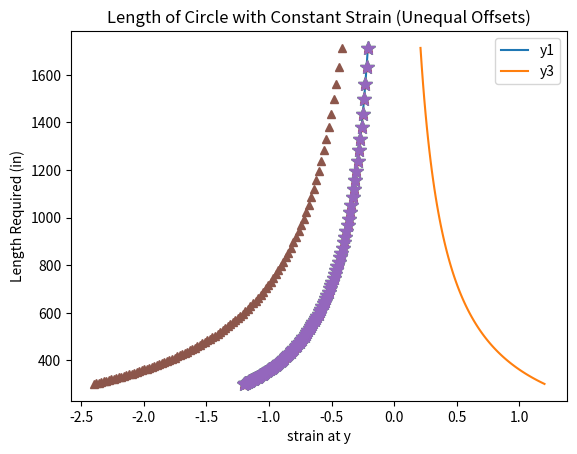

Write the Python code that produced this figure.
import numpy  as  np
from matplotlib import pyplot as plt



# Define Functions 

#Turns strain into circumfrence length (divive 360 by length to get degrees per unit length)
def strainToCurve(ex,  y):
    #find length required to make 360 degrees at this strain
    theta = 360
    L = -theta*y/ex
    return(L)
    pass


if __name__ == '__main__':

    # Set Parameters 
    
    # y is offset from neutral axis, in this case offset from the center
    y1 = 1 #in
    y2 =-1 #in
    y3 = 2 #in


    e_list1 = -0.2+-np.linspace(0,1,100)[1:] #strains (unitless)
    e_list2 = e_list1*-1 #set second strains to be equal and opposite

    # Calculate strain vs circumfrence curves for each offset
    curve1 = [strainToCurve(e, y1) for e in e_list1]
    curve2 = [strainToCurve(e, y2) for e in e_list2]
    curve3 = [strainToCurve(e, y3) for e in e_list1*2]

    # Graph 

    #Sample with only fiber-y1
    plt.title("Length of Circle with Constant Strain (y1)")
    plt.plot(e_list1, curve1)
    plt.xlabel("strain at y=1in")
    plt.ylabel("Length Required (in)")
    plt.show()

    #Sample with only fiber-y2
    plt.title("Length of Circle with Constant Strain (y2)")
    plt.plot(e_list2, curve2)
    plt.xlabel("strain at y=-1in")
    plt.ylabel("Length Required (in)")
    plt.show()

    #Sample with both fiber-y1 and fiber-y2
    plt.title("Length of Circle with Constant Strain (opposite, equal offsets)")
    plt.plot(e_list1, curve1, '*', markersize = 10)
    plt.plot(-e_list2, curve2, '^')
    plt.legend(['y1', '-y2'])
    plt.xlabel("strain at y")
    plt.ylabel("Length Required (in)")
    plt.show()

    #Sample with y1 and y2, unequally offset from neutral axis
    plt.title("Length of Circle with Constant Strain (Unequal Offsets)")
    plt.plot(e_list1, curve1, '*', markersize = 10)
    plt.plot(e_list1*2, curve3, '^')
    plt.legend(['y1', 'y3'])
    plt.xlabel("strain at y")
    plt.ylabel("Length Required (in)")
    plt.show()
